6-way image classification set "dataset" from GitHub (JuanFe202122431/Miniproyecto3); label vocabulary: odocoileus hemionus, otospermophilus beecheyi, otospermophilus variegatus, phoca vitulina, sciurus niger, sylvilagus audubonii.

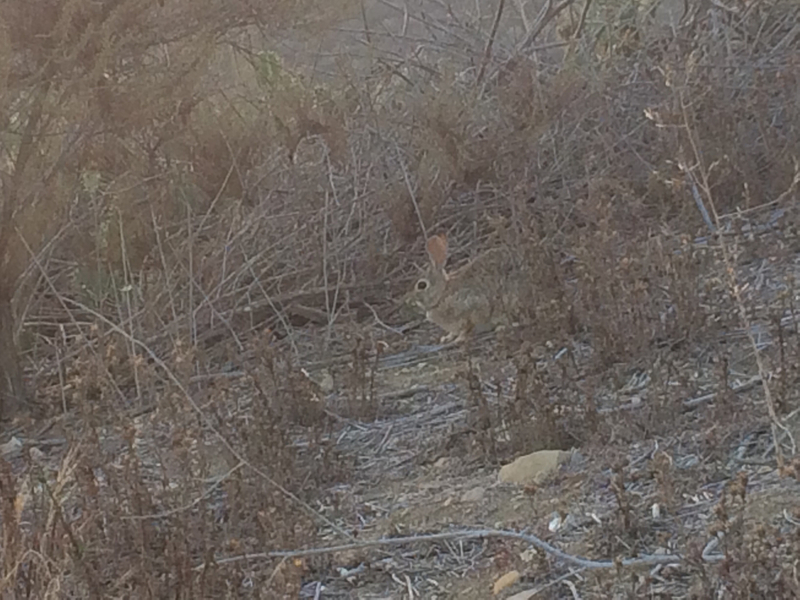
Label: sylvilagus audubonii

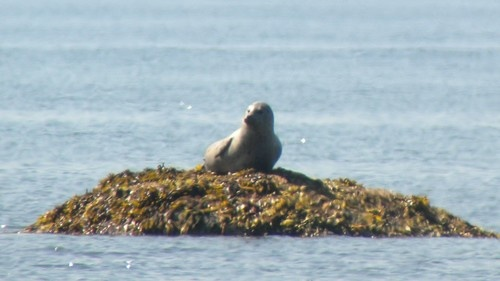
Label: phoca vitulina

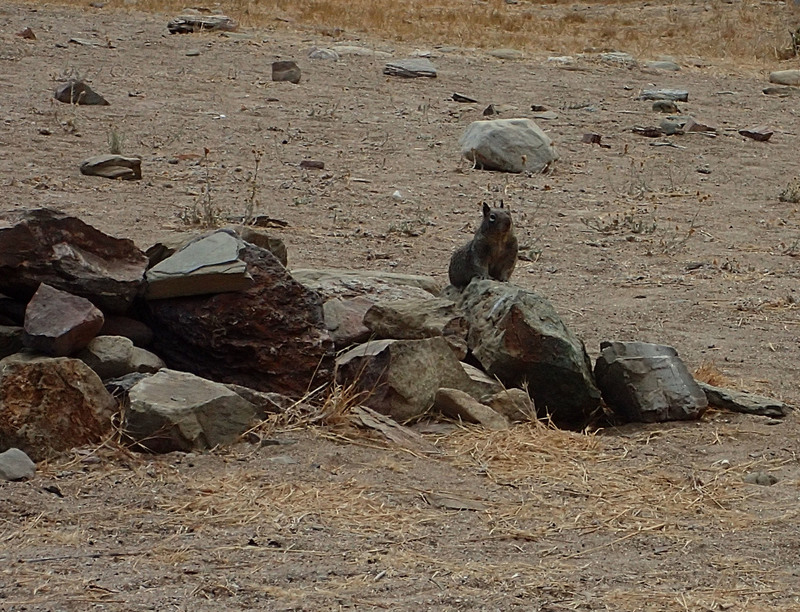
Label: otospermophilus beecheyi

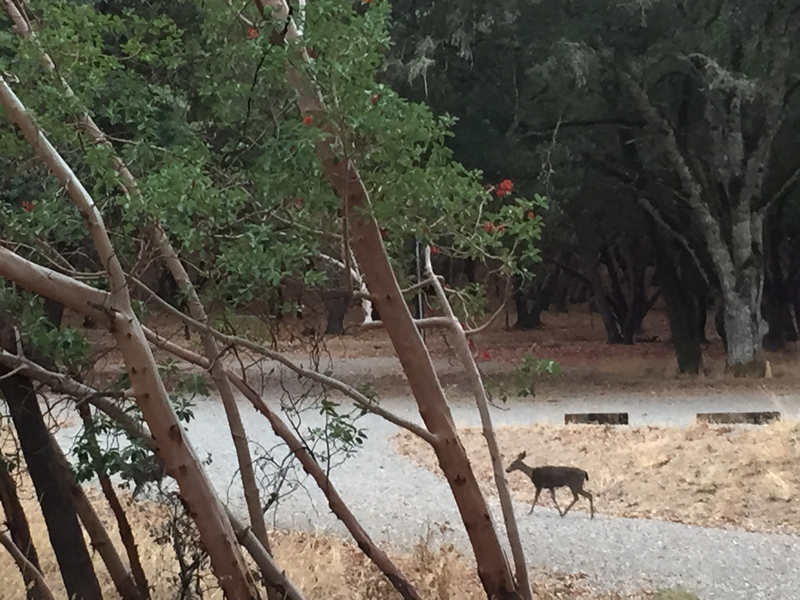
Label: odocoileus hemionus

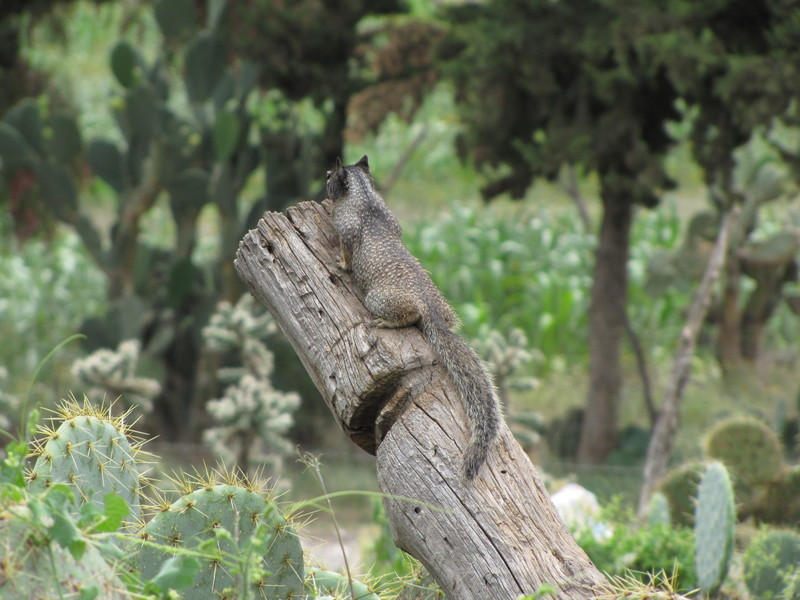
Label: otospermophilus variegatus

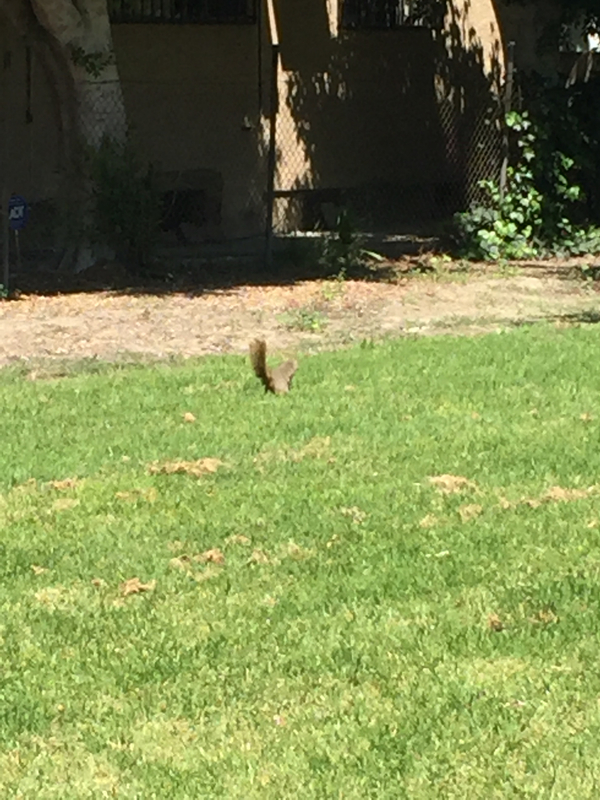
Label: sciurus niger
